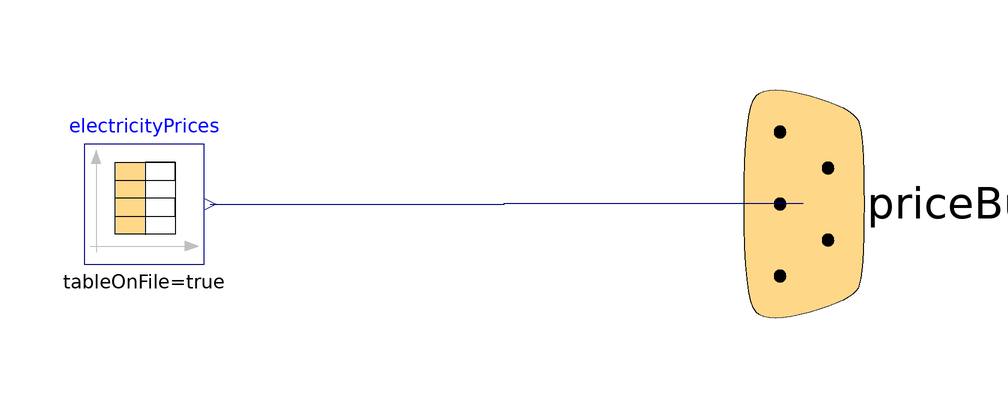

Above is the diagram view of the following Modelica model: its components placed by their Placement annotations and its connect equations drawn as lines.

model PriceSimInfoManager
  "This model propagates economic and price data through all component models"
  parameter String path_economic_params_json "path the the economic_params.json file";
  parameter ExternData.JSONFile jsonreader_economic_params(fileName=path_economic_params_json) annotation(evaluate=false);

   /* Fixed economic parameters*/
  parameter Real interest_rate(fixed=false, start=0) "Interest rate";
  parameter Integer observation_time(fixed=false, start=0) "Observation time in years";
  parameter Real p_elec_fix_offtake(fixed=false, start=0) "Fixed offtake electricity price in €/mWh";
  parameter Real p_elec_fix_inj(fixed=false, start=0) "Fixed injection electricity price €/mWh";

  parameter String loadFile=Modelica.Utilities.Files.loadResource(
        "modelica://IOCSmod/Resources/ElectricityPrices/BE_Belpex_consumer_2021_2022jan.txt")
        annotation(Dialog(loadSelector(filter="All files (*.*)", caption="Select the electricity price data file")));
  Modelica.Blocks.Sources.CombiTimeTable electricityPrices(
    columns=2:6,
    extrapolation=Modelica.Blocks.Types.Extrapolation.Periodic,
    fileName=loadFile,
    smoothness=Modelica.Blocks.Types.Smoothness.LinearSegments,
    tableName="data",
    tableOnFile=true,
    timeScale=1,
    timeEvents=Modelica.Blocks.Types.TimeEvents.NoTimeEvents)
                 annotation (Placement(visible=true, transformation(
        origin={-10,0},
        extent={{-10,-10},{10,10}},
        rotation=0)));

  IOCSmod.BoundaryConditions.ElectricityPrices.priceBus priceBus annotation (
      Placement(transformation(
        extent={{-20,-20},{20,20}},
        rotation=90,
        origin={100,0}), iconTransformation(
        extent={{-20,-20},{20,20}},
        rotation=90,
        origin={100,0})));

initial equation
  interest_rate = jsonreader_economic_params.getReal("INTEREST_RATE");
  observation_time = jsonreader_economic_params.getInteger("OBSERVATION_TIME");
  p_elec_fix_offtake = jsonreader_economic_params.getInteger("ELEC_PRICE_OFFTAKE");
  p_elec_fix_inj = jsonreader_economic_params.getInteger("ELEC_PRICE_INJECTION");

equation
  connect(electricityPrices.y[1], priceBus.dynamic_raw)
    annotation (Line(points={{1,0},{50,0},{50,0.1},{99.9,0.1}},
                                             color={0,0,127}));
  connect(electricityPrices.y[2], priceBus.dynamic_consumer)
    annotation (Line(points={{1,0},{50,0},{50,0.1},{99.9,0.1}},
                                             color={0,0,127}));
  connect(electricityPrices.y[3], priceBus.dynamic_consumer_daily)
    annotation (Line(points={{1,0},{50,0},{50,0.1},{99.9,0.1}},
                                             color={0,0,127}));
  connect(electricityPrices.y[4], priceBus.dynamic_consumer_weekly)
    annotation (Line(points={{1,0},{50,0},{50,0.1},{99.9,0.1}},
                                             color={0,0,127}));
  connect(electricityPrices.y[5], priceBus.dynamic_consumer_yearly)
    annotation (Line(points={{1,0},{50,0},{50,0.1},{99.9,0.1}},
                                             color={0,0,127}));
annotation (Icon(coordinateSystem(extent={{-100,-100},{100,100}}),
         graphics={
        Line(points={{-80,-30},{88,-30}}, color={0,0,0}),
        Line(points={{-76,-68},{-46,-30}}, color={0,0,0}),
        Line(points={{-42,-68},{-12,-30}}, color={0,0,0}),
        Line(points={{-8,-68},{22,-30}}, color={0,0,0}),
        Line(points={{28,-68},{58,-30}}, color={0,0,0}),
        Rectangle(
          extent={{-60,76},{60,-24}},
          lineColor={238,46,47},
          fillPattern=FillPattern.Solid,
          fillColor={238,46,47}),
        Rectangle(
          extent={{-50,66},{50,-4}},
          fillPattern=FillPattern.Solid,
          fillColor={255,255,255},
          pattern=LinePattern.None),
        Rectangle(
          extent={{-10,-34},{10,-24}},
          pattern=LinePattern.None,
          fillColor={238,46,47},
          fillPattern=FillPattern.Solid,
          lineColor={238,46,47}),
        Polygon(
          points={{-40,-60},{-40,-60}},
          pattern=LinePattern.None,
          smooth=Smooth.None,
          fillColor={0,0,0},
          fillPattern=FillPattern.Solid),
        Polygon(
          points={{-40,-34},{40,-34},{50,-44},{-52,-44},{-40,-34}},
          fillColor={238,46,47},
          fillPattern=FillPattern.Solid,
          pattern=LinePattern.None,
          lineColor={255,0,0}),
        Rectangle(
          extent={{44,0},{38,40}},
          fillColor={0,0,127},
          fillPattern=FillPattern.Solid,
          pattern=LinePattern.None),
        Rectangle(
          extent={{34,0},{28,12}},
          fillColor={0,127,255},
          fillPattern=FillPattern.Solid,
          pattern=LinePattern.None),
        Rectangle(
          extent={{24,0},{18,56}},
          fillColor={0,0,127},
          fillPattern=FillPattern.Solid,
          pattern=LinePattern.None),
        Rectangle(
          extent={{14,0},{8,36}},
          fillColor={175,175,175},
          fillPattern=FillPattern.Solid,
          pattern=LinePattern.None),
        Rectangle(
          extent={{4,0},{-2,12}},
          fillColor={0,127,255},
          fillPattern=FillPattern.Solid,
          pattern=LinePattern.None),
        Line(
          points={{-6,0},{-46,0}},
          color={0,0,127},
          smooth=Smooth.None),
        Text(
          extent={{-60,72},{0,12}},
          lineColor={95,95,95},
          fillColor={95,95,95},
          fillPattern=FillPattern.Solid,
          textStyle={TextStyle.Italic},
          fontName="Bookman Old Style",
          textString="€")}),
    defaultComponentName="priceSim",
    defaultComponentPrefixes="inner",
    missingInnerMessage=
        "Your model is using an outer \"sim\" component. An inner \"sim\" component is not defined. For simulation drag IDEAS.BoundaryConditions.SimInfoManager into your model.",
    Diagram(coordinateSystem(extent={{-100,-100},{100,100}})),
    Documentation(revisions="<html>
    <ul>
    <li>August 9, 2023, by Lucas Verleyen:<br>Initial implementation.</li>
</ul>
</html>", info="<html>
Model used to propagate electricity price data through all models inside agents. The ElectricityPriceSimInfoManager should be declared as an inner component in the outside model layer. Note that the loadFile parameter has to be propagated to be able to adapt it in higher model layers. 
</html>"));
end PriceSimInfoManager;